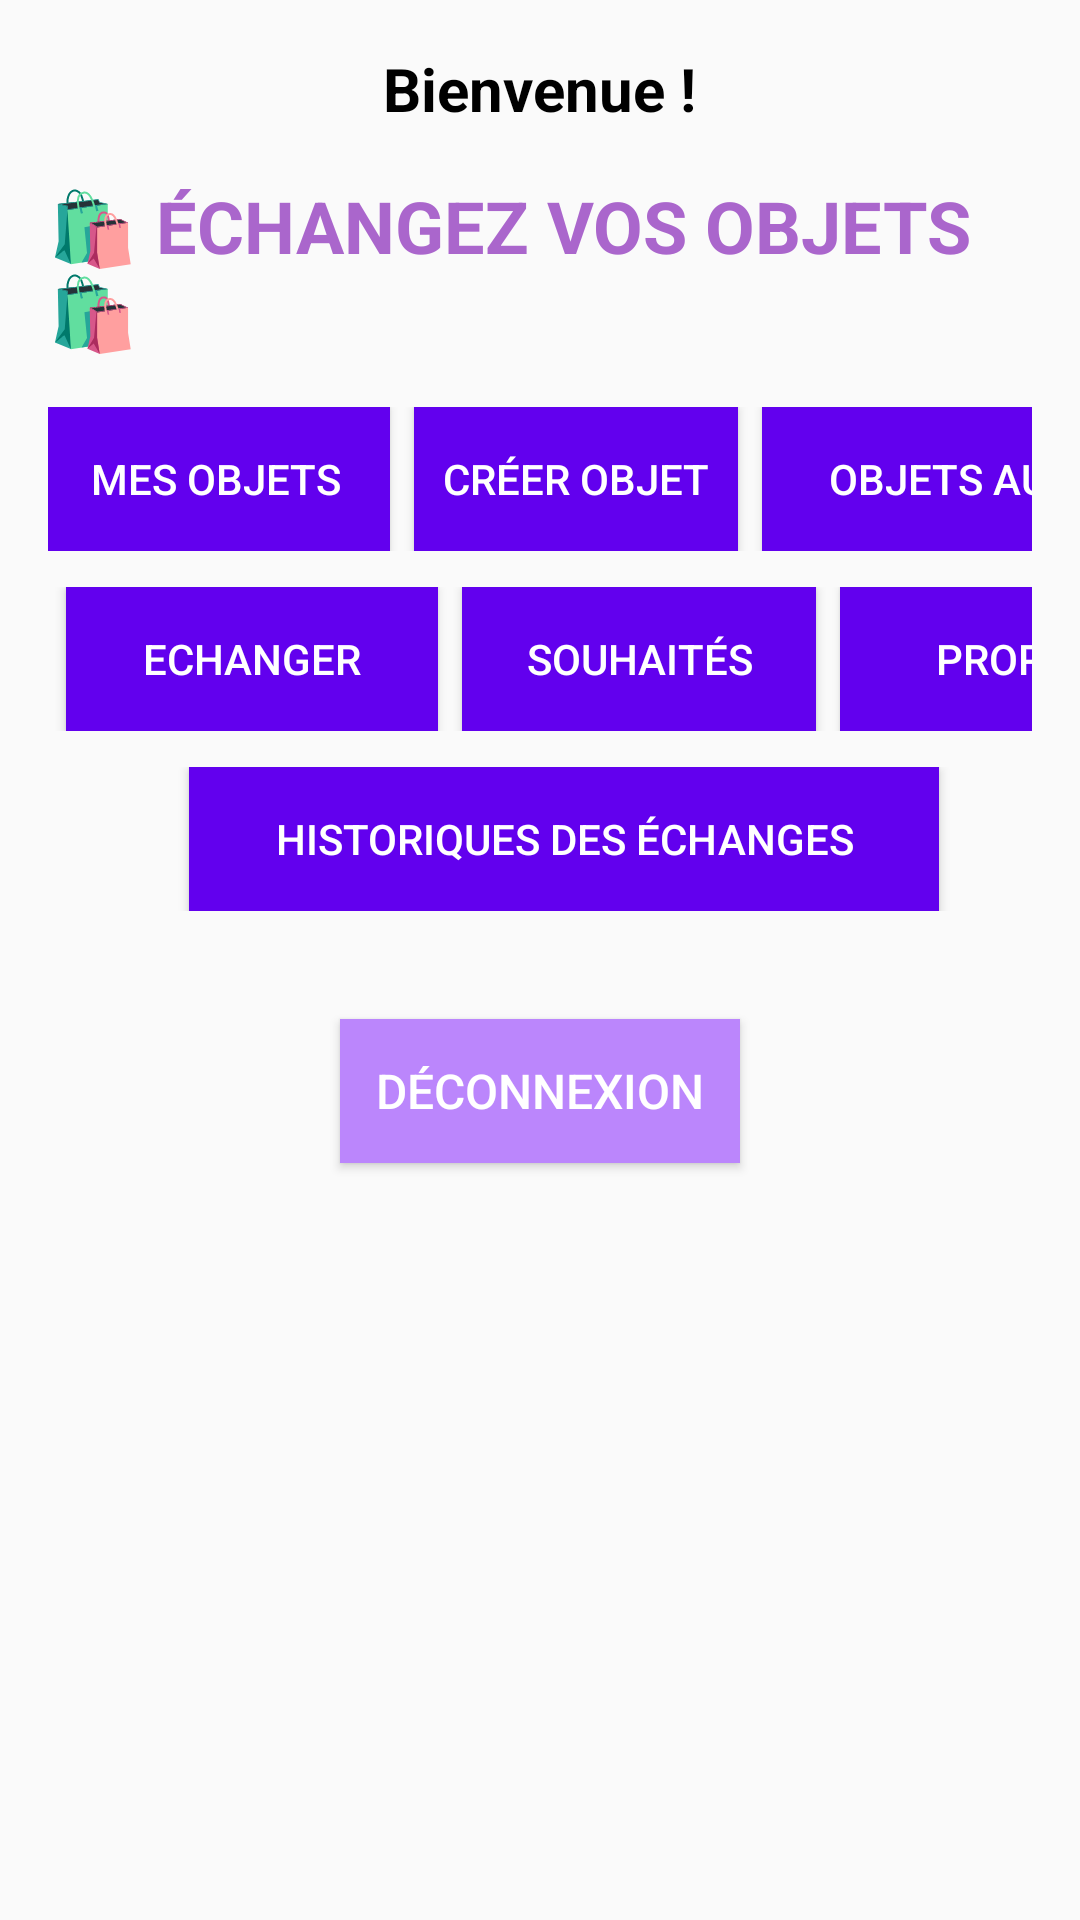

The Android layout XML behind this screen, and the referenced resources:
<!-- AndroidManifest.xml: activity theme Theme.Swapsavvy -->
<!-- res/layout/activity_objet_list.xml -->
<?xml version="1.0" encoding="utf-8"?>
<ScrollView xmlns:android="http://schemas.android.com/apk/res/android"
    xmlns:app="http://schemas.android.com/apk/res-auto"
    xmlns:tools="http://schemas.android.com/tools"
    android:layout_width="match_parent"
    android:layout_height="match_parent"
    android:fillViewport="true"
    tools:context=".objetlist.ObjetListActivity">

    <LinearLayout
        android:layout_width="match_parent"
        android:layout_height="wrap_content"
        android:orientation="vertical"
        android:padding="16dp">

        
        <TextView
            android:id="@+id/welcomeTextView"
            android:layout_width="wrap_content"
            android:layout_height="wrap_content"
            android:text="Bienvenue !"
            android:textSize="20sp"
            android:textStyle="bold"
            android:textColor="@android:color/black"
            android:layout_gravity="center"
            android:paddingBottom="16dp" />

        
        <TextView
            android:id="@+id/titleTextView"
            android:layout_width="wrap_content"
            android:layout_height="wrap_content"
            android:text="🛍️ ÉCHANGEZ VOS OBJETS 🛍️"
            android:textSize="24sp"
            android:textStyle="bold"
            android:textColor="@android:color/holo_purple"
            android:layout_gravity="center"
            android:paddingBottom="16dp" />

        
        <LinearLayout
            android:id="@+id/menuLayout1"
            android:layout_width="387dp"
            android:layout_height="wrap_content"
            android:layout_marginBottom="8dp"
            android:gravity="center"
            android:orientation="horizontal"
            android:paddingBottom="4dp">

            <Button
                android:id="@+id/btnMyObjects"
                android:layout_width="116dp"
                android:layout_height="wrap_content"
                android:background="@color/purple_500"
                android:text="Mes Objets"
                android:textColor="@android:color/white" />

            <Button
                android:id="@+id/btnCreateObject"
                android:layout_width="108dp"
                android:layout_height="wrap_content"
                android:layout_marginStart="8dp"
                android:background="@color/purple_500"
                android:text="Créer Objet"
                android:textColor="@android:color/white" />

            <Button
                android:id="@+id/btnObjectList"
                android:layout_width="151dp"
                android:layout_height="wrap_content"
                android:layout_marginStart="8dp"
                android:background="@color/purple_500"
                android:text="Objets autres"
                android:textColor="@android:color/white" />
        </LinearLayout>

        
        <LinearLayout
            android:id="@+id/menuLayout2"
            android:layout_width="393dp"
            android:layout_height="wrap_content"
            android:layout_marginBottom="8dp"
            android:gravity="center"
            android:orientation="horizontal"
            android:paddingBottom="4dp">

            <Button
                android:id="@+id/btnObjectEchange"
                android:layout_width="124dp"
                android:layout_height="wrap_content"
                android:layout_marginStart="12dp"
                android:background="@color/purple_500"
                android:text="Echanger"
                android:textColor="@android:color/white" />

            <Button
                android:id="@+id/btnListEchangeSouhait"
                android:layout_width="118dp"
                android:layout_height="wrap_content"
                android:layout_marginStart="8dp"
                android:background="@color/purple_500"
                android:text="Souhaités"
                android:textColor="@android:color/white" />

            <Button
                android:id="@+id/btnListEchangePropose"
                android:layout_width="135dp"
                android:layout_height="wrap_content"
                android:layout_marginStart="8dp"
                android:background="@color/purple_500"
                android:text="Proposés"
                android:textColor="@android:color/white" />
        </LinearLayout>

        
        <LinearLayout
            android:id="@+id/menuLayout3"
            android:layout_width="match_parent"
            android:layout_height="wrap_content"
            android:gravity="center"
            android:orientation="horizontal"
            android:paddingBottom="4dp"
            android:layout_marginBottom="16dp">

            <Button
                android:id="@+id/btnHistoriqueEchange"
                android:layout_width="250dp"
                android:layout_height="wrap_content"
                android:layout_marginStart="16dp"
                android:background="@color/purple_500"
                android:text="Historiques des échanges"
                android:textColor="@android:color/white" />
        </LinearLayout>

        

        
        <Button
            android:id="@+id/btnLogout"
            style="@style/CustomButtonStyle"
            android:layout_width="wrap_content"
            android:layout_height="wrap_content"
            android:layout_gravity="center"
            android:layout_marginTop="16dp"
            android:layout_marginBottom="16dp"
            android:background="@color/purple_200"
            android:padding="12dp"
            android:text="Déconnexion"
            android:textColor="@android:color/white"
            android:textSize="16sp" />

        <androidx.recyclerview.widget.RecyclerView
            android:id="@+id/recyclerView"
            android:layout_width="match_parent"
            android:layout_height="wrap_content"
            android:padding="16dp"
            android:scrollbars="vertical" />
    </LinearLayout>
</ScrollView>
<!-- resources referenced by this layout -->
<resources>
  <color name="purple_200">#FFBB86FC</color>
  <color name="purple_500">#FF6200EE</color>
  <style name="CustomButtonStyle" parent="Widget.AppCompat.Button">
          <item name="android:backgroundTint">@color/purple_200</item>
          <item name="android:textColor">@android:color/white</item>
          <item name="android:padding">12dp</item>
          <item name="android:textSize">16sp</item>
          <item name="android:layout_marginTop">16dp</item>
          <item name="android:layout_marginBottom">16dp</item>
          <item name="android:layout_gravity">center</item>
      </style>
  <style name="Theme.Swapsavvy" parent="Theme.AppCompat.Light.DarkActionBar">
          <item name="colorPrimary">@color/colorPrimary</item>
          <item name="colorPrimaryDark">@color/colorPrimaryDark</item>
          <item name="colorAccent">@color/purple_200</item>
      </style>
  <color name="colorPrimary">#6200EE</color>
  <color name="colorPrimaryDark">#3700B3</color>
</resources>
